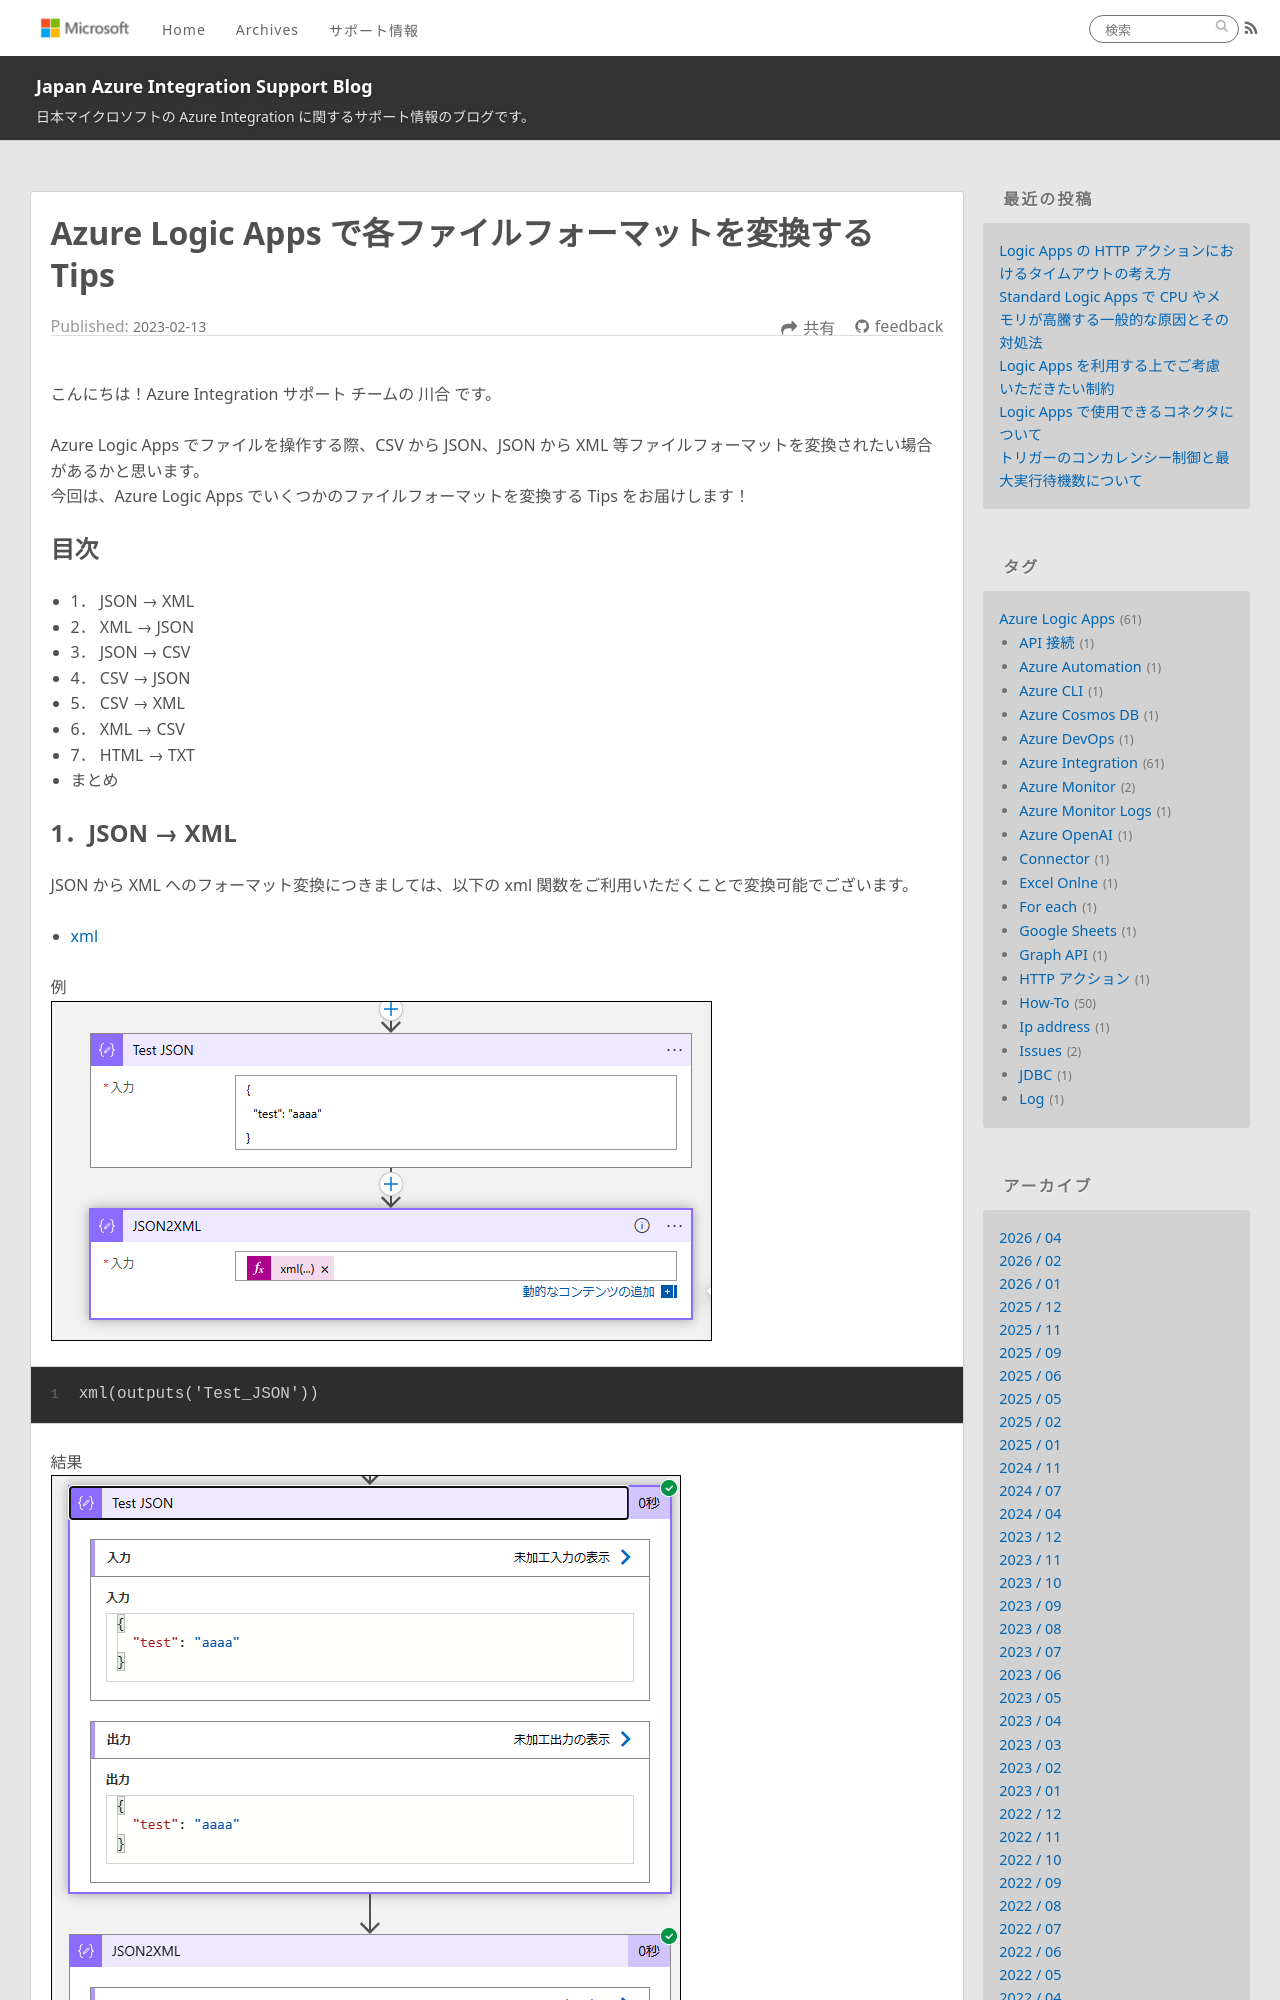

repository: Yiwen-Chen/blog · page: LogicApps/FileFormatConversion/index.html · generator: jekyll

---
title: Azure Logic Apps で各ファイルフォーマットを変換する Tips
date: 2023-02-13 00:00:00
tags:
  - How-To
  - Tips
  - Azure Integration
  - Azure Logic Apps 
---

こんにちは！Azure Integration サポート チームの 川合 です。  

Azure Logic Apps でファイルを操作する際、CSV から JSON、JSON から XML 等ファイルフォーマットを変換されたい場合があるかと思います。
今回は、Azure Logic Apps でいくつかのファイルフォーマットを変換する Tips をお届けします！

<!-- more -->

## 目次
- 1． JSON → XML
- 2． XML → JSON
- 3． JSON → CSV
- 4． CSV → JSON
- 5． CSV → XML
- 6． XML → CSV
- 7． HTML → TXT
- まとめ
